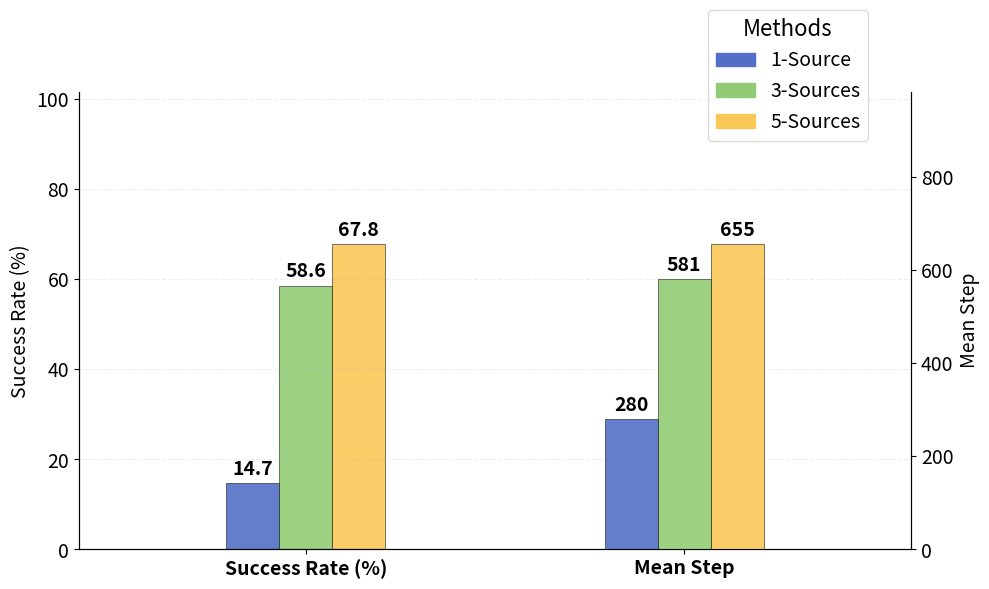

The script that saved this image:
import matplotlib.pyplot as plt
import numpy as np

# --- 1. 数据准备 ---

# 【Group 1: 基础模型对比】
# file_names = [
#     "DAgger (W)", "Pure RL (W)", 
#     "Pure RL (R)", "TWIST", "GMT"
# ]
# raw_data = [
#     [716.6983, 75.83], [740.9305, 77.88], 
#     [706.7662, 73.46], [723.5577, 76.62], [615.1769, 61.45]
# ]

# 【Group 2: 数据源数量对比】
file_names = [
    "1-Source", "3-Sources", "5-Sources"
]
raw_data = [
    [279.8041, 14.69], [581.0979, 58.61], [654.8531, 67.77]
]

# 【Group 3: Noitom 适配对比】
# file_names = [
#     "Adapter Noitom 30(G)", "Adapter Noitom 30(L)", 
#     "Finetune Noitom 30(G)", "Continual Noitom 30(G)"
# ]
# raw_data = [
#     [740.5403, 76.62], [739.6888, 77.73], [0, 0], [740.3555, 78.67]
# ]

# # 【Group 4: Pico 方案对比】（当前激活）
# file_names = [
#     "Adapter Pico 40(G)", "Adapter Pico 40(L)", 
#     "Finetune Pico 30(G)", "Continual Pico 40(G)", "FLD Pico 30(G)"
# ]
# raw_data = [
#     [740.3791, 77.25], [0, 0], [0, 0], [745.9984, 78.36], [0, 0]
# ]

# 【Group 5: Pico 适配时长对比】
# file_names = [
#     "Adapter Pico 2min", "Adapter Pico 30min"
# ]
# raw_data = [
#     [737.9937, 77.25], [737.0885, 77.25]
# ]

# --- 数据解析 ---
ms_data = [d[0] for d in raw_data]  # Mean Step
sr_data = [d[1] for d in raw_data]  # Success Rate

# 颜色配置 (根据 file_names 长度自适应)
academic_colors = ['#5470c6', '#91cc75', '#fac858', '#ee6666', '#73c0de', '#3ba272', '#fc8452'][:len(file_names)]

# --- 2. 紧凑布局参数 ---
n_methods = len(file_names)
width = 0.035  
cluster_centers = [0.3, 0.55] 

fig, ax1 = plt.subplots(figsize=(10, 6), dpi=100)
ax2 = ax1.twinx()

# --- 3. 绘制柱状图 ---
for i in range(n_methods):
    offset = (i - (n_methods - 1) / 2) * width
    
    # Success Rate (左轴 - 百分比)
    b1 = ax1.bar(cluster_centers[0] + offset, sr_data[i], width, 
                 color=academic_colors[i], edgecolor='black', linewidth=0.4, alpha=0.9)
    
    # Mean Step (右轴 - 步数)
    b2 = ax2.bar(cluster_centers[1] + offset, ms_data[i], width, 
                 color=academic_colors[i], edgecolor='black', linewidth=0.4, alpha=0.9)

    # 柱顶数值
    ax1.bar_label(b1, padding=3, fmt='%.1f', fontsize=14, fontweight='bold')
    ax2.bar_label(b2, padding=3, fmt='%.0f', fontsize=14, fontweight='bold')

# --- 4. Y 轴范围逻辑 ---
# sr_max = max(sr_data) if max(sr_data) > 0 else 100
# ax1.set_ylim(sr_max / 2, sr_max * 1.3) 

# ms_max = max(ms_data) if max(ms_data) > 0 else 1000
# ax2.set_ylim(ms_max / 2, ms_max * 1.3)
sr_max = max(sr_data) if max(sr_data) > 0 else 100
ax1.set_ylim(0, sr_max * 1.5) 

ms_max = max(ms_data) if max(ms_data) > 0 else 1000
ax2.set_ylim(0, ms_max * 1.5)

# --- 5. 坐标轴与字体微调 ---
ax1.set_xticks(cluster_centers)
ax1.set_xticklabels(['Success Rate (%)', 'Mean Step'], fontsize=12, fontweight='bold')
ax1.set_xlim(cluster_centers[0] - 0.15, cluster_centers[1] + 0.15)

ax1.set_ylabel('Success Rate (%)', fontsize=14)
ax2.set_ylabel('Mean Step', fontsize=14)
ax1.tick_params(axis='both', labelsize=14)
ax2.tick_params(axis='y', labelsize=14)

ax1.spines['top'].set_visible(False)
ax2.spines['top'].set_visible(False)
ax1.yaxis.grid(True, linestyle='--', alpha=0.2)

# --- 6. 图例设置 ---
ax1.legend(handles=[plt.Rectangle((0,0),1,1, color=academic_colors[i]) for i in range(n_methods)], 
           labels=file_names,
           title="Methods",
           loc='upper right', 
           bbox_to_anchor=(0.96, 1.2), # 向左微移 (1.0 是最右边)
           fontsize=14,               # 【修改2：增大图例字体】
           title_fontsize=16,          # 【修改3：增大图例标题】
           frameon=True, 
           framealpha=0.8,
           edgecolor='lightgrey')

# plt.title('Evaluation Analysis', fontsize=12, fontweight='bold', pad=15)

fig.tight_layout()
plt.show()
